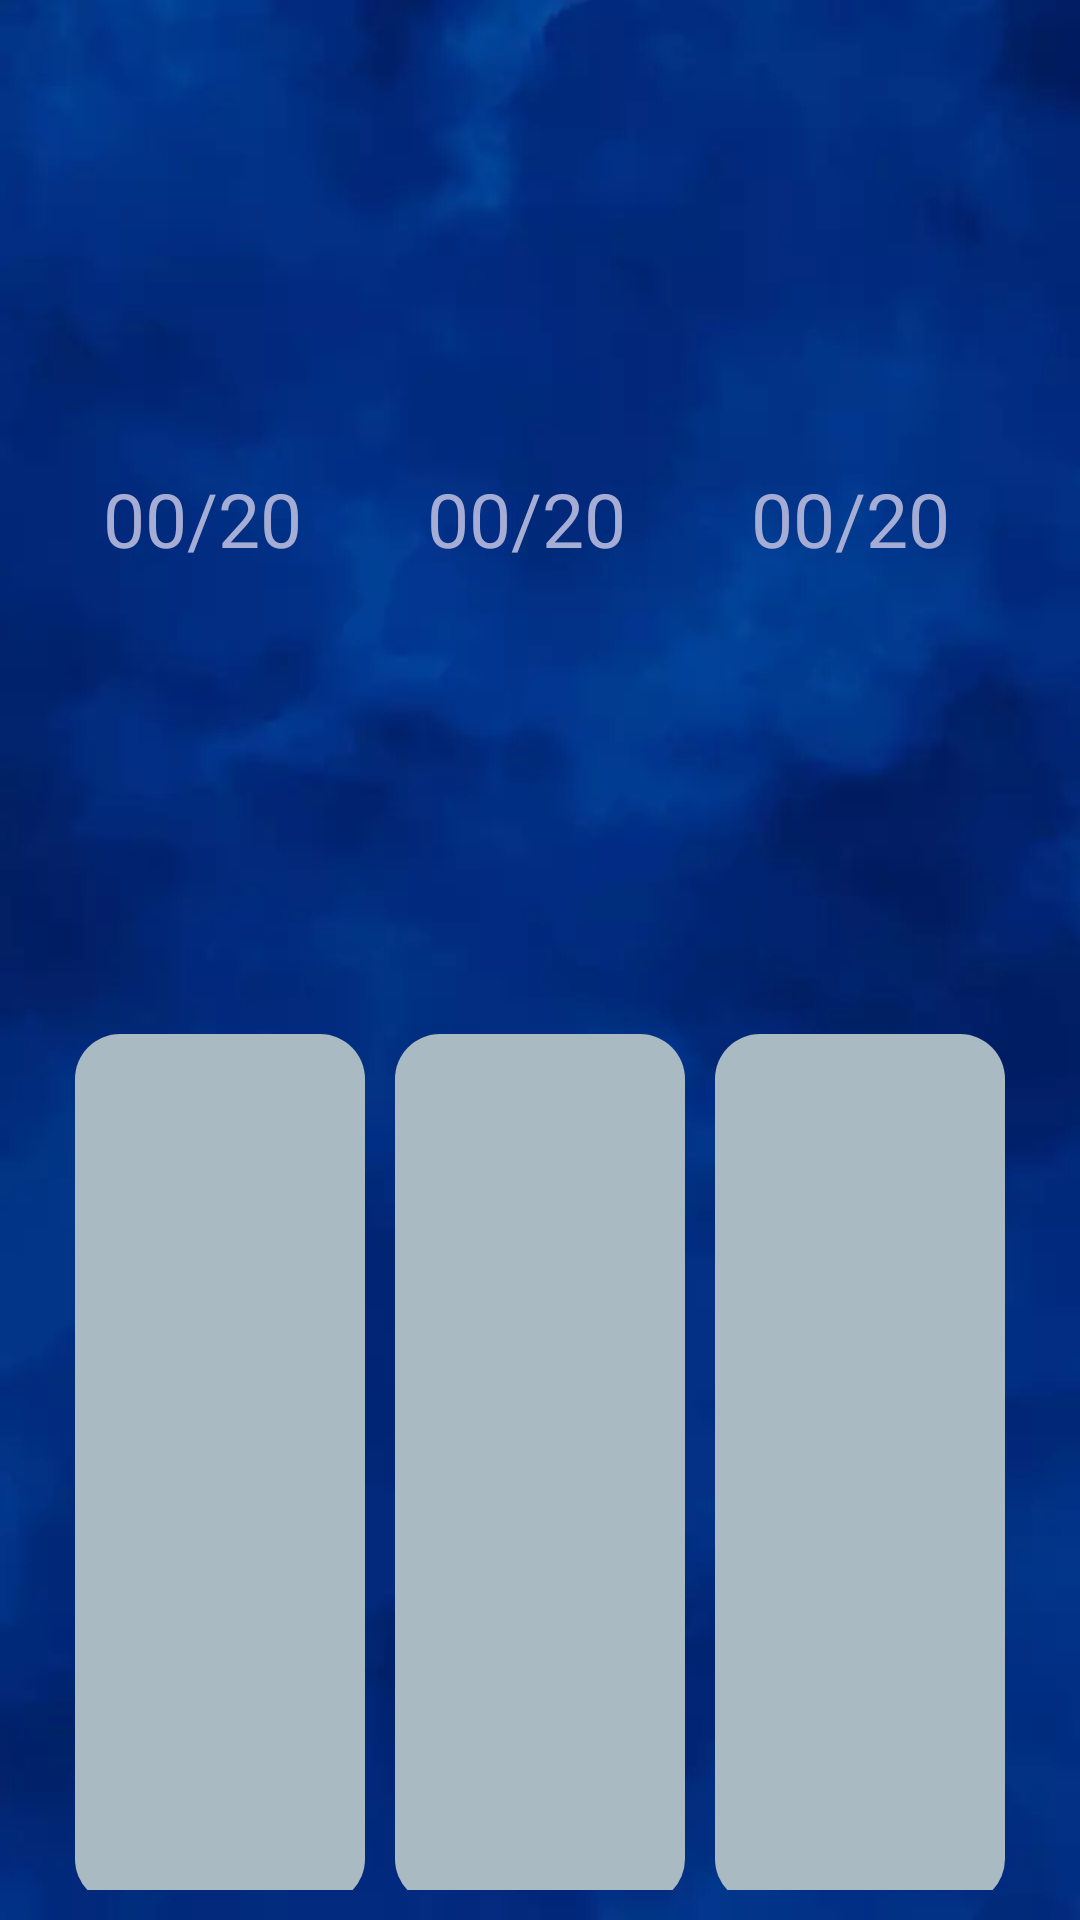

Produce the Android XML layout that renders to this screen, including the resource entries it uses.
<!-- AndroidManifest.xml: application theme Theme.WaterPuzzle -->
<!-- res/layout/activity_play_aiscreen.xml -->
<?xml version="1.0" encoding="utf-8"?>
<androidx.constraintlayout.widget.ConstraintLayout
    xmlns:android="http://schemas.android.com/apk/res/android"
    xmlns:tools="http://schemas.android.com/tools"
    xmlns:app="http://schemas.android.com/apk/res-auto"
    android:layout_width="match_parent"
    android:layout_height="match_parent"
    android:padding="10dp"
    tools:context=".PlayAIScreen"
    android:background="@drawable/watervector"
    >


    <androidx.appcompat.widget.LinearLayoutCompat
        android:id="@+id/linearLayoutCompat"
        android:layout_width="match_parent"
        android:layout_gravity="center"
        android:layout_height="wrap_content"
        android:layout_marginTop="128dp"
        android:orientation="horizontal"
        app:layout_constraintEnd_toEndOf="parent"
        app:layout_constraintHorizontal_bias="0.842"
        app:layout_constraintStart_toStartOf="parent"
        android:padding="8dp"
        app:layout_constraintTop_toTopOf="parent">

        <TextView
            android:id="@+id/main_jar"
            android:layout_width="match_parent"
            android:layout_height="wrap_content"
            android:layout_weight="1"
            android:fontFamily="@font/arbutus"
            android:padding="10dp"
            android:text=" 00/20"
            android:layout_gravity="center"
            android:textColor="#A6ADD5"
            android:textSize="25dp" />

        <TextView
            android:id="@+id/jar1"
            android:layout_width="match_parent"
            android:layout_height="wrap_content"
            android:layout_weight="1"
            android:fontFamily="@font/arbutus"
            android:padding="10dp"
            android:text=" 00/20"
            android:layout_gravity="center"
            android:textColor="#A6ADD5"
            android:textSize="25dp" />

        <TextView
            android:id="@+id/jar2"
            android:layout_width="match_parent"
            android:layout_height="wrap_content"
            android:layout_weight="1"
            android:fontFamily="@font/arbutus"
            android:padding="10dp"
            android:layout_gravity="center"
            android:text=" 00/20"
            android:textColor="#A6ADD5"
            android:textSize="25dp"
          />


    </androidx.appcompat.widget.LinearLayoutCompat>

    <androidx.appcompat.widget.LinearLayoutCompat
        android:layout_width="match_parent"
        android:layout_height="wrap_content"
        android:layout_marginTop="122dp"
        android:orientation="horizontal"
        android:padding="10dp"
        android:layout_gravity="center"
        app:layout_constraintBottom_toBottomOf="parent"
        app:layout_constraintEnd_toEndOf="parent"
        app:layout_constraintHorizontal_bias="0.0"
        app:layout_constraintStart_toStartOf="parent"
        app:layout_constraintTop_toBottomOf="@+id/linearLayoutCompat"
        app:layout_constraintVertical_bias="0.0">

        <ProgressBar
            android:id="@+id/progressBar"
            style="?android:attr/progressBarStyleHorizontal"
            android:layout_width="match_parent"
            android:layout_height="300dp"
            android:layout_weight="1"
            android:padding="5dp"
            android:layout_gravity="center"
            android:progressDrawable="@drawable/custom_progress_bg" />

        <ProgressBar
            android:id="@+id/progressBar1"
            style="?android:attr/progressBarStyleHorizontal"
            android:layout_width="match_parent"
            android:layout_height="300dp"
            android:layout_weight="1"
            android:padding="5dp"
            android:layout_gravity="center"
            android:progressDrawable="@drawable/custom_progress_bg" />

        <ProgressBar
            android:id="@+id/progressBar2"
            style="?android:attr/progressBarStyleHorizontal"
            android:layout_width="match_parent"
            android:layout_height="300dp"
            android:layout_weight="1"
            android:padding="5dp"
            android:layout_gravity="center"
            android:progressDrawable="@drawable/custom_progress_bg" />

    </androidx.appcompat.widget.LinearLayoutCompat>


</androidx.constraintlayout.widget.ConstraintLayout>
<!-- resources referenced by this layout -->
<resources>
  <!-- drawable custom_progress_bg (drawable-v24) -->
  <?xml version="1.0" encoding="utf-8"?>
  <layer-list xmlns:android="http://schemas.android.com/apk/res/android">
  
      <item android:id="@android:id/background">
  
          <shape android:shape="rectangle" >
              <corners android:radius="15dp"/>
              <solid android:color="#A9BAC3"/>
          </shape>
  
      </item>
  
  
      <item android:id="@android:id/progress">
  
          <scale android:scaleWidth="0%" android:scaleHeight="100%" android:scaleGravity="bottom">
              <shape android:shape="rectangle">
                  <corners android:radius="15dp"/>
                  <solid android:color="#287CF6"/>
              </shape>
          </scale>
  
      </item>
  
  </layer-list>
  <!-- drawable watervector: png bitmap (drawable-v24, 101825 bytes) -->
  <style name="Theme.WaterPuzzle" parent="Theme.MaterialComponents.DayNight.DarkActionBar">
          
          <item name="colorPrimary">@color/purple_500</item>
          <item name="colorPrimaryVariant">@color/purple_700</item>
          <item name="colorOnPrimary">@color/white</item>
          
          <item name="colorSecondary">@color/teal_200</item>
          <item name="colorSecondaryVariant">@color/teal_700</item>
          <item name="colorOnSecondary">@color/black</item>
          
          <item name="android:statusBarColor">?attr/colorPrimaryVariant</item>
          
      </style>
  <color name="purple_500">#FF6200EE</color>
  <color name="purple_700">#FF3700B3</color>
  <color name="white">#FFFFFFFF</color>
  <color name="teal_200">#FF03DAC5</color>
  <color name="teal_700">#FF018786</color>
  <color name="black">#FF000000</color>
</resources>
